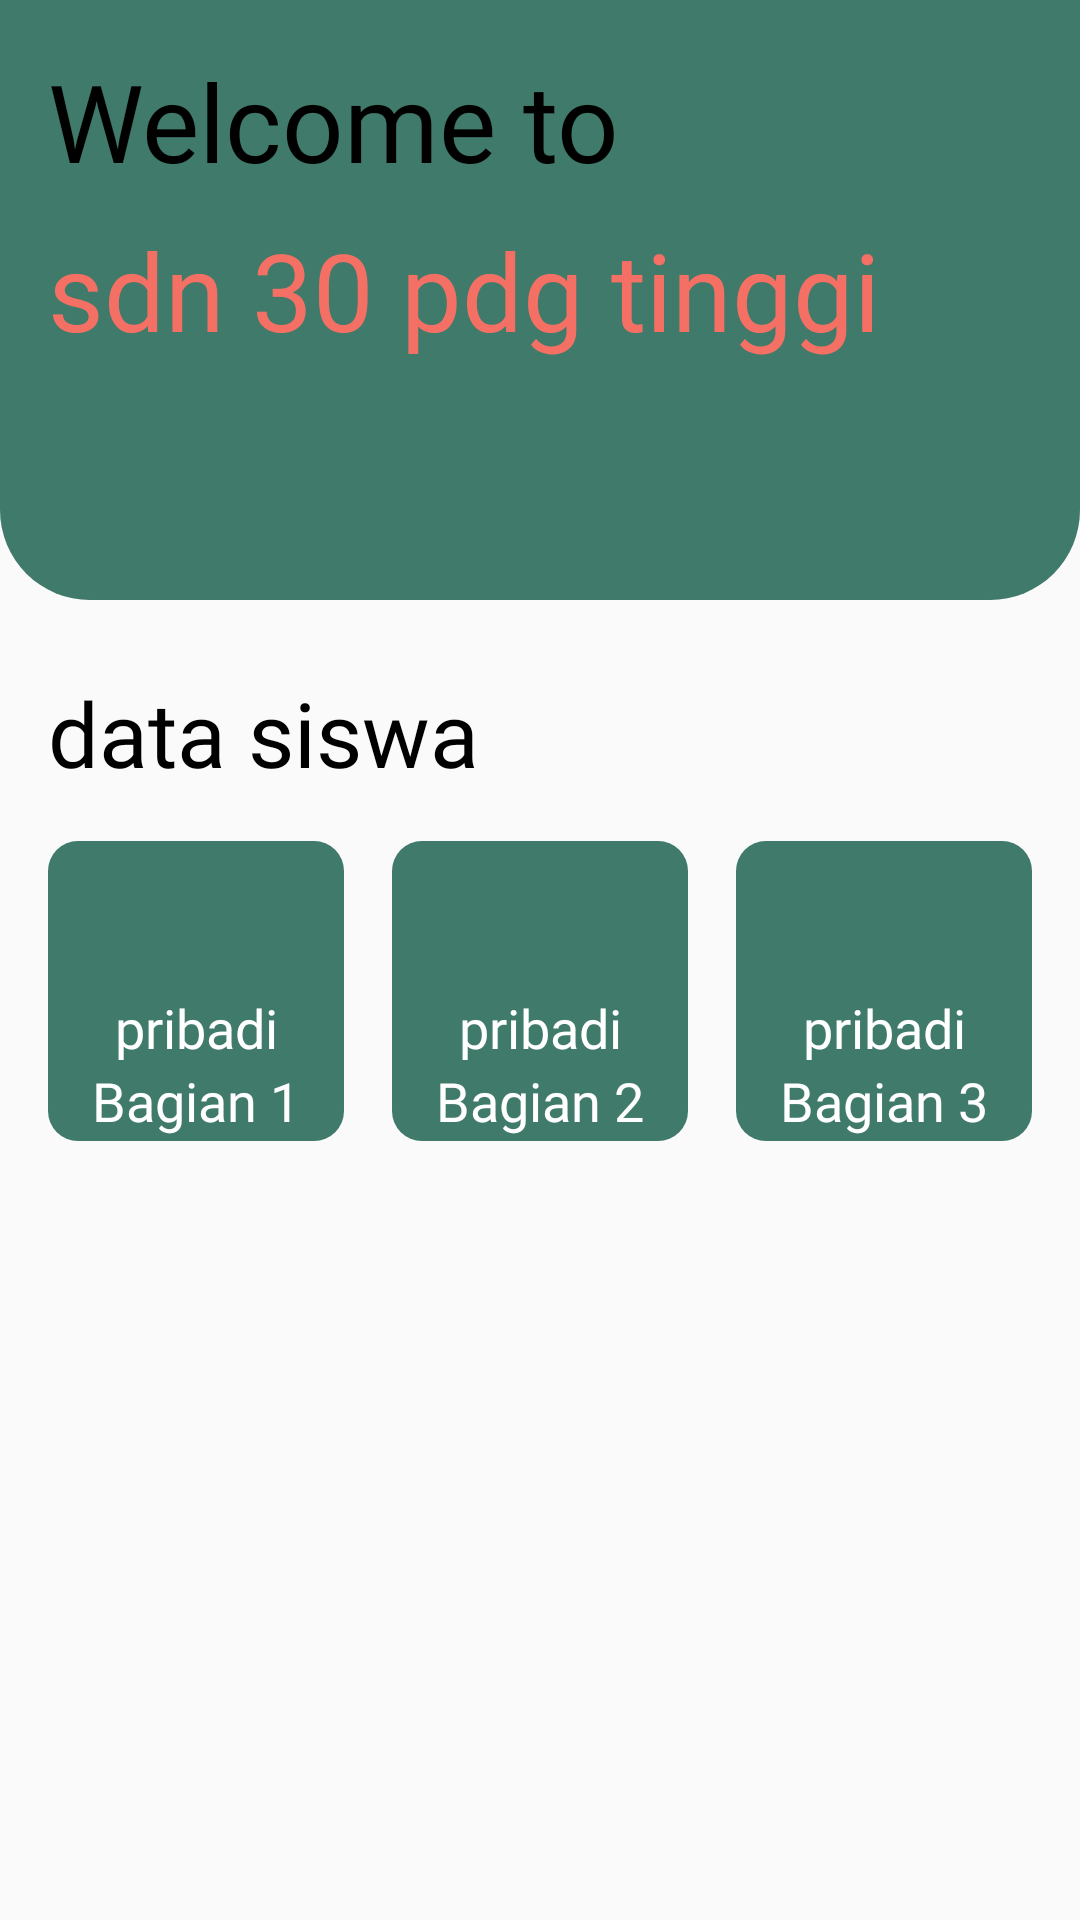

Reconstruct the res/layout file that produces this screen, plus the resources it refers to.
<!-- AndroidManifest.xml: application theme AppTheme.NoActionBar -->
<!-- res/layout/test.xml -->
<?xml version="1.0" encoding="utf-8"?>
<androidx.constraintlayout.widget.ConstraintLayout
    xmlns:android="http://schemas.android.com/apk/res/android"
    xmlns:app="http://schemas.android.com/apk/res-auto"
    android:layout_width="match_parent"
    android:layout_height="match_parent">

    <LinearLayout
        android:id="@+id/linearLayout3"
        android:layout_width="match_parent"
        android:layout_height="200dp"
        android:background="@drawable/bg_header"
        android:orientation="vertical"
        app:layout_constraintEnd_toEndOf="parent"
        app:layout_constraintStart_toStartOf="parent"
        app:layout_constraintTop_toTopOf="parent">

        <TextView
            android:id="@+id/textView4"
            android:layout_width="match_parent"
            android:layout_height="wrap_content"
            android:layout_marginLeft="16dp"
            android:layout_marginTop="16dp"
            android:fontFamily="@font/vregular"
            android:text="Welcome to"
            android:textColor="@color/colorBlack"
            android:textSize="36sp" />

        <TextView
            android:layout_width="match_parent"
            android:layout_height="wrap_content"
            android:layout_marginLeft="16dp"
            android:layout_marginTop="8dp"
            android:fontFamily="@font/vbold"
            android:text="sdn 30 pdg tinggi"
            android:textColor="@color/colorOrange"
            android:textSize="36sp" />

    </LinearLayout>

    <TextView
        android:id="@+id/kesatuan1"
        android:layout_width="wrap_content"
        android:layout_height="wrap_content"
        android:layout_marginStart="16dp"
        android:layout_marginTop="24dp"
        android:fontFamily="@font/vregular"
        android:text="data siswa"
        android:textColor="@color/colorBlack"
        android:textSize="30sp"
        app:layout_constraintStart_toStartOf="parent"
        app:layout_constraintTop_toBottomOf="@+id/linearLayout3" />

    <LinearLayout
        android:id="@+id/linearLayout4"
        android:layout_width="match_parent"
        android:layout_height="wrap_content"
        android:layout_marginLeft="16dp"
        android:layout_marginTop="16dp"
        android:layout_marginRight="16dp"
        android:orientation="horizontal"
        app:layout_constraintEnd_toEndOf="parent"
        app:layout_constraintStart_toStartOf="parent"
        app:layout_constraintTop_toBottomOf="@+id/kesatuan1">

        <LinearLayout
            android:id="@+id/pribadibagian1"
            android:layout_width="100dp"
            android:layout_height="100dp"
            android:layout_marginRight="16dp"
            android:layout_weight="1"
            android:background="@drawable/bg_item"
            android:orientation="vertical">

            <ImageView
                android:layout_width="38dp"
                android:layout_height="38dp"
                android:layout_gravity="center"
                android:layout_marginTop="8dp"
                android:src="@drawable/man"></ImageView>

            <TextView
                android:layout_width="match_parent"
                android:layout_height="wrap_content"
                android:layout_marginTop="4dp"
                android:fontFamily="@font/vbold"
                android:gravity="center"
                android:text="pribadi"
                android:textColor="@color/colorWhite"
                android:textSize="18sp"></TextView>

            <TextView
                android:layout_width="match_parent"
                android:layout_height="wrap_content"
                android:fontFamily="@font/vlight"
                android:gravity="center"
                android:text="Bagian 1"
                android:textColor="@color/colorWhite"
                android:textSize="18sp"></TextView>
        </LinearLayout>

        <LinearLayout
            android:id="@+id/pribadibagian2"
            android:layout_width="100dp"
            android:layout_height="100dp"
            android:layout_weight="1"
            android:background="@drawable/bg_item"
            android:orientation="vertical">

            <ImageView
                android:layout_width="38dp"
                android:layout_height="38dp"
                android:layout_gravity="center"
                android:layout_marginTop="8dp"
                android:src="@drawable/man"></ImageView>

            <TextView
                android:layout_width="match_parent"
                android:layout_height="wrap_content"
                android:layout_marginTop="4dp"
                android:fontFamily="@font/vbold"
                android:gravity="center"
                android:text="pribadi"
                android:textColor="@color/colorWhite"
                android:textSize="18sp"></TextView>

            <TextView
                android:layout_width="match_parent"
                android:layout_height="wrap_content"
                android:fontFamily="@font/vlight"
                android:gravity="center"
                android:text="Bagian 2"
                android:textColor="@color/colorWhite"
                android:textSize="18sp"></TextView>
        </LinearLayout>

        <LinearLayout
            android:id="@+id/pribadibagian3"
            android:layout_width="100dp"
            android:layout_height="100dp"
            android:layout_marginLeft="16dp"
            android:layout_weight="1"
            android:background="@drawable/bg_item"
            android:orientation="vertical">

            <ImageView
                android:layout_width="38dp"
                android:layout_height="38dp"
                android:layout_gravity="center"
                android:layout_marginTop="8dp"
                android:src="@drawable/man"></ImageView>

            <TextView
                android:layout_width="match_parent"
                android:layout_height="wrap_content"
                android:layout_marginTop="4dp"
                android:fontFamily="@font/vbold"
                android:gravity="center"
                android:text="pribadi"
                android:textColor="@color/colorWhite"
                android:textSize="18sp"></TextView>

            <TextView
                android:layout_width="match_parent"
                android:layout_height="wrap_content"
                android:fontFamily="@font/vlight"
                android:gravity="center"
                android:text="Bagian 3"
                android:textColor="@color/colorWhite"
                android:textSize="18sp"></TextView>
        </LinearLayout>
    </LinearLayout>

</androidx.constraintlayout.widget.ConstraintLayout>
<!-- resources referenced by this layout -->
<resources>
  <color name="colorBlack">#000000</color>
  <color name="colorOrange">#F57064</color>
  <color name="colorWhite">#FFFFFF</color>
  <!-- drawable bg_header (drawable) -->
  <?xml version="1.0" encoding="utf-8"?>
  <shape xmlns:android="http://schemas.android.com/apk/res/android">
      <solid
          android:color="@color/colorGreenYoung"></solid>
      <corners
          android:bottomLeftRadius="30dp"
          android:bottomRightRadius="30dp"></corners>
  </shape>
  <!-- drawable bg_item (drawable) -->
  <?xml version="1.0" encoding="utf-8"?>
  <shape xmlns:android="http://schemas.android.com/apk/res/android">
      <solid
          android:color="@color/colorGreenYoung"></solid>
      <corners
          android:radius="10dp"></corners>
  </shape>
  <style name="AppTheme.NoActionBar">
          <item name="windowActionBar">false</item>
          <item name="windowNoTitle">true</item>
      </style>
  <color name="colorGreenYoung">#3F7A6A</color>
</resources>
